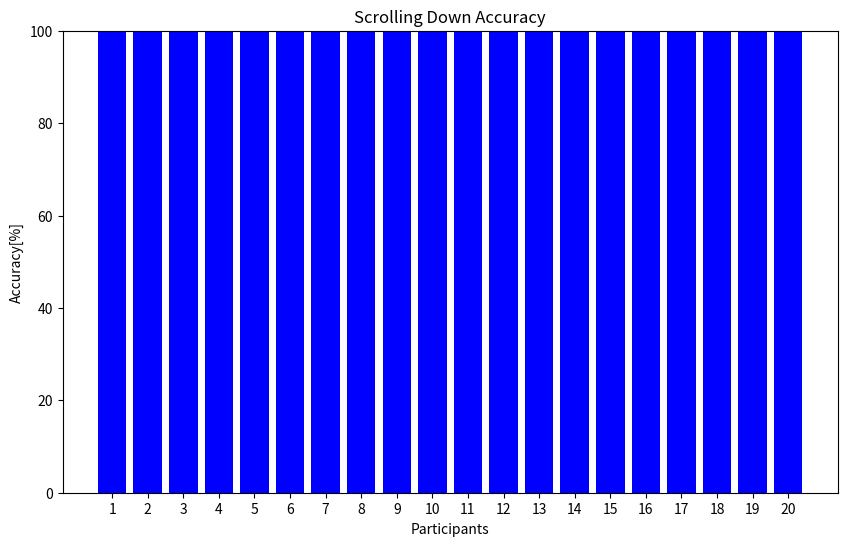

This figure's Python source:
import matplotlib.pyplot as plt

# Data definition
participants = range(1, 21)

# Each participant's Cursor Movement success rate (points obtained out of 10), converted to percentage
cursor_movement_accuracy = [
    1*100, 1*100, 1*100, 1*100, 1*100, 1*100, 1*100, 1*100, 1*100, 1*100, 1*100, 1*100, 1*100, 1*100, 1*100, 1*100, 1*100, 1*100, 1*100, 1*100
]

# Plotting the bar graph for Cursor Movement Accuracy
plt.figure(figsize=(10, 6))
plt.bar(participants, cursor_movement_accuracy, color='blue')  # Using 'blue' color as per your reference
plt.title('Scrolling Down Accuracy')
plt.xlabel('Participants')
plt.ylabel('Accuracy[%]')
plt.ylim(0, 100)  # Setting the range for Y-axis to 0-100% for accuracy rate
plt.xticks(participants)
plt.show()
